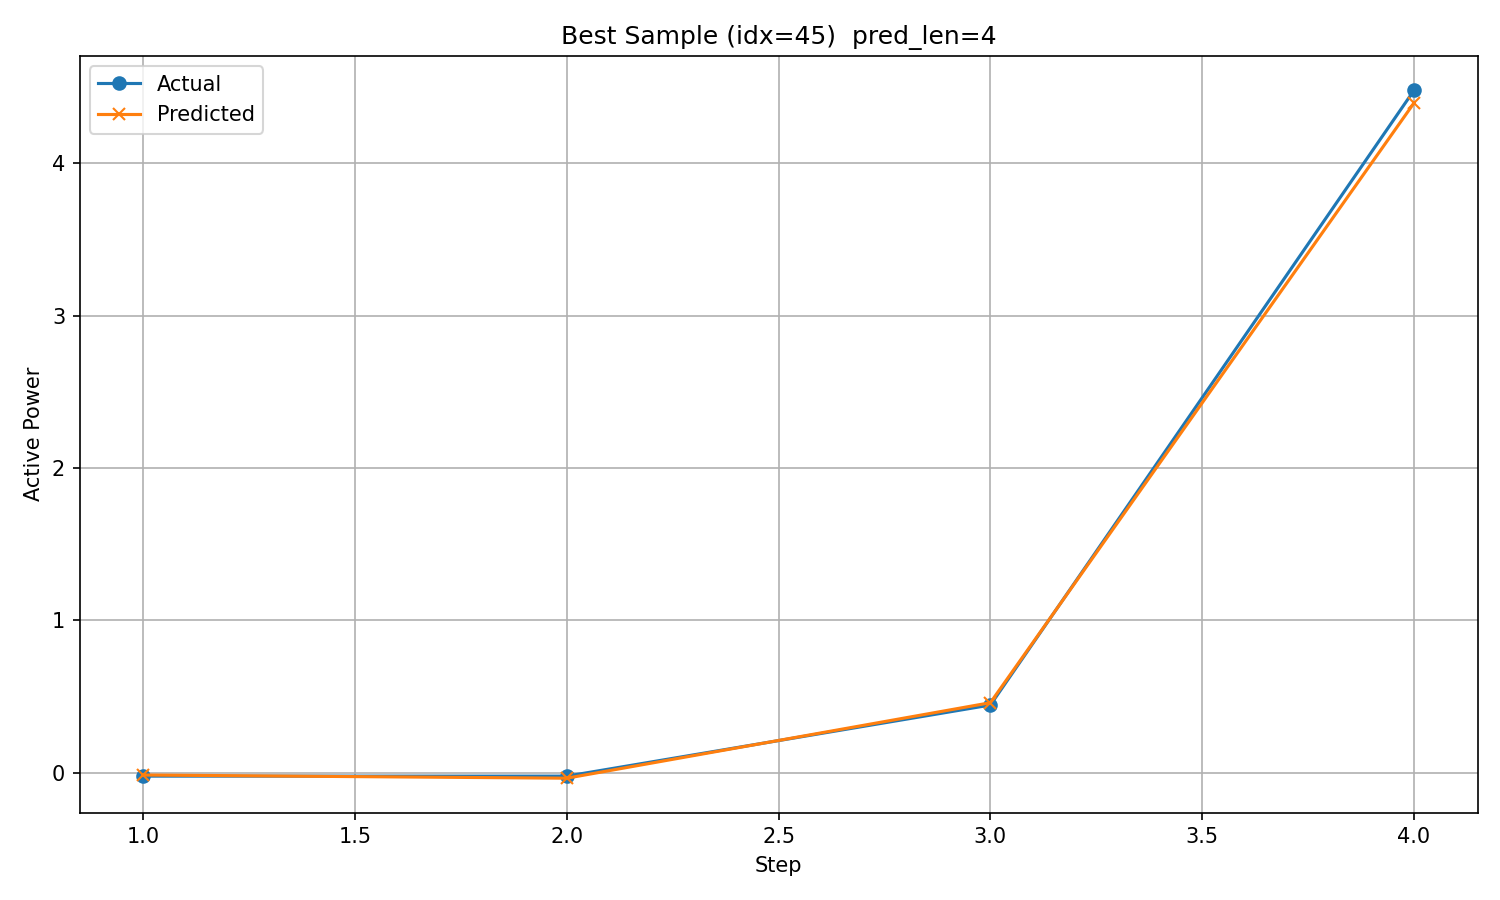

The file beside this chart, header and first rows:
timestamp, step, actual, predicted
2017/10/23 4:00, 1, -0.02124, -0.01392
2017/10/23 5:00, 2, -0.02125, -0.03473
2017/10/23 6:00, 3, 0.4451, 0.4605
2017/10/23 7:00, 4, 4.477, 4.394
